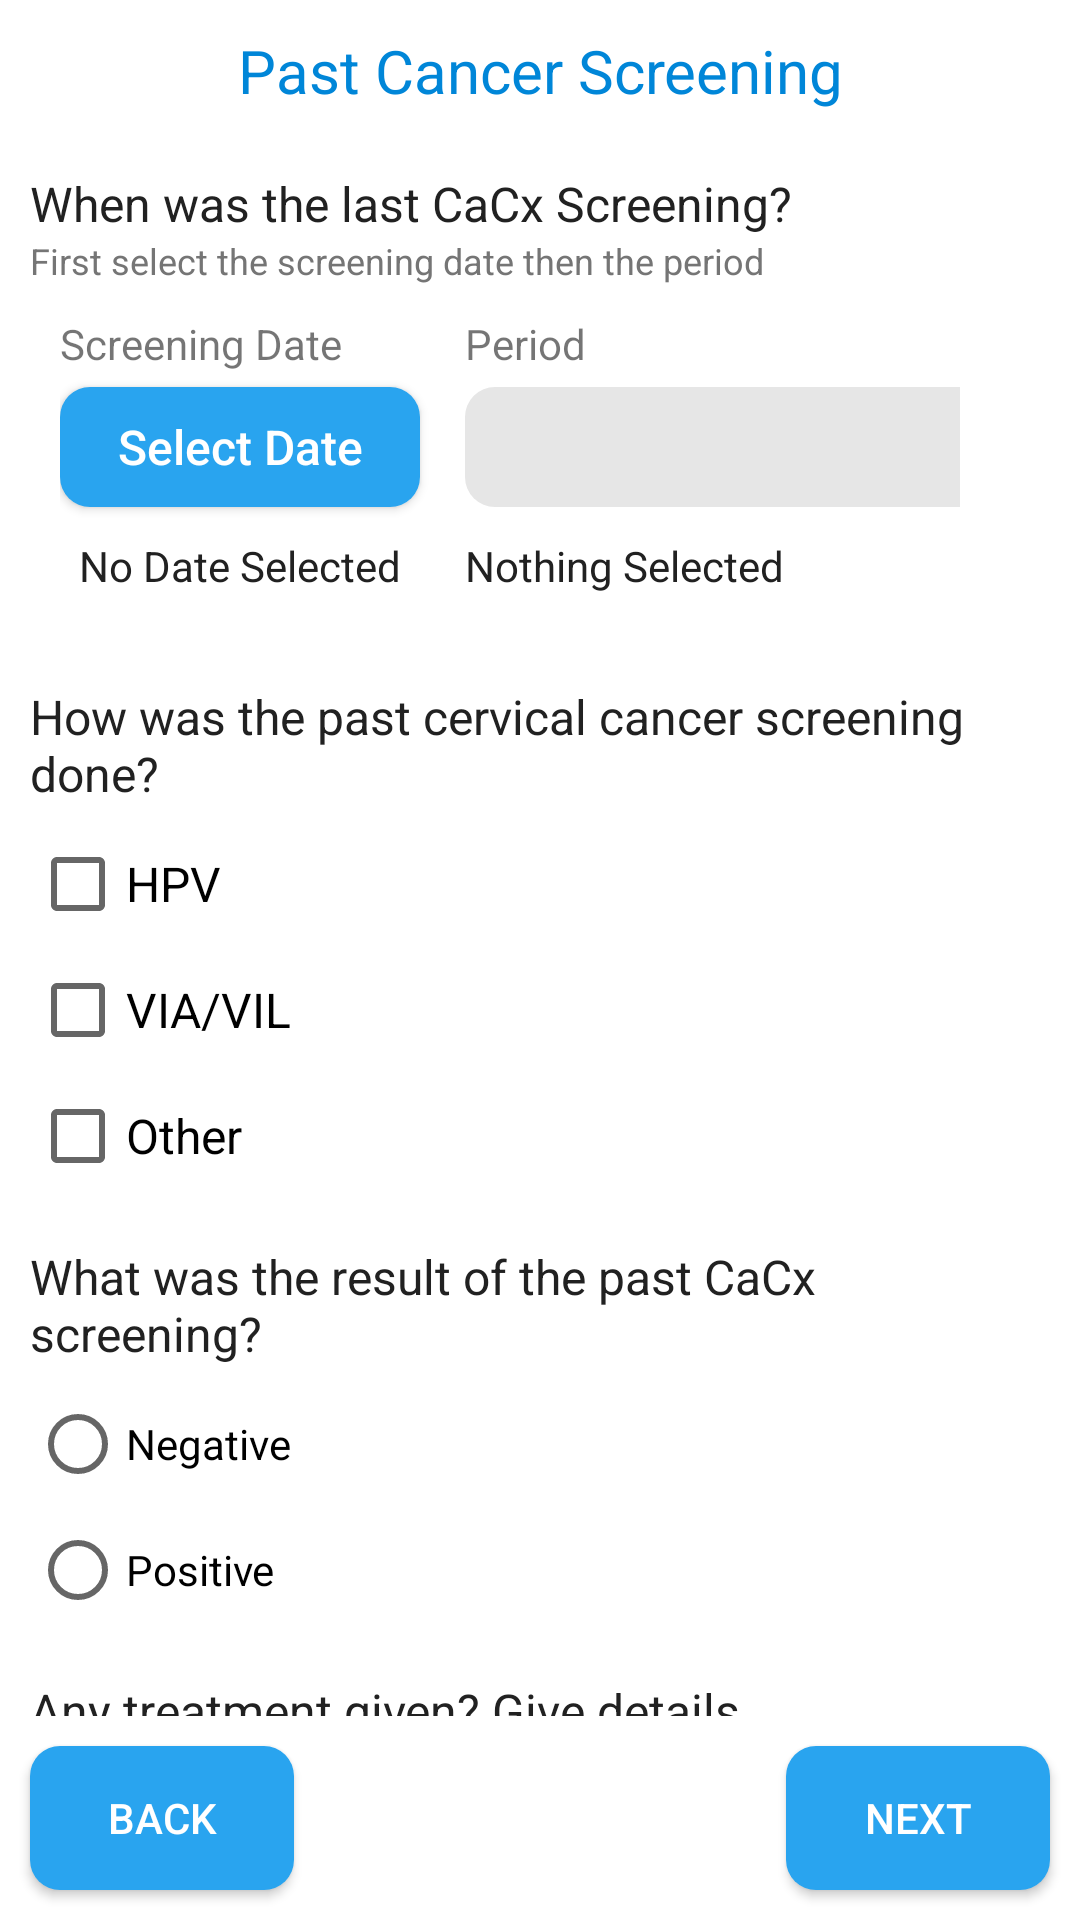

Here is an Android app screen rendered from its layout file. Give the layout XML and the strings, colors and styles it references.
<!-- AndroidManifest.xml: application theme AppTheme -->
<!-- res/layout/fragment_screen.xml -->
<?xml version="1.0" encoding="utf-8"?>
<RelativeLayout xmlns:android="http://schemas.android.com/apk/res/android"
    xmlns:tools="http://schemas.android.com/tools"
    android:layout_width="match_parent"
    android:layout_height="match_parent"
    android:background="@color/colorBackground"
    tools:context=".Fragments.ScreenFragment">

    <RelativeLayout
        android:layout_width="match_parent"
        android:layout_height="match_parent"
        android:layout_above="@id/buttons">

        <ScrollView
            android:layout_width="match_parent"
            android:layout_height="match_parent"
            android:fadeScrollbars="true"
            android:scrollbars="none">

            <LinearLayout
                android:layout_width="match_parent"
                android:layout_height="wrap_content"
                android:layout_margin="10dp"
                android:orientation="vertical">


                <TextView
                    android:layout_width="match_parent"
                    android:layout_height="wrap_content"
                    android:gravity="center_horizontal"
                    android:text="Past Cancer Screening"
                    android:textColor="@color/colorPrimary"
                    android:textSize="20sp" />


                <TextView
                    android:layout_width="match_parent"
                    android:layout_height="wrap_content"
                    android:layout_marginTop="20dp"
                    android:text="When was the last CaCx Screening?"
                    android:textColor="@color/colorTextPrimary"
                    android:textSize="16sp" />

                <TextView
                    android:layout_width="match_parent"
                    android:layout_height="wrap_content"
                    android:text="First select the screening date then the period"
                    android:textColor="@color/colorTextSecondary"
                    android:textSize="12sp" />

                <LinearLayout
                    android:layout_width="wrap_content"
                    android:layout_height="wrap_content"
                    android:layout_gravity="center"
                    android:padding="10dp"
                    android:orientation="horizontal">

                    <LinearLayout
                        android:layout_width="wrap_content"
                        android:layout_height="wrap_content"
                        android:orientation="vertical">

                        <TextView
                            android:layout_width="wrap_content"
                            android:layout_height="wrap_content"
                            android:text="Screening Date"
                            android:layout_marginBottom="5dp"/>

                        <Button
                            android:id="@+id/datepicker"
                            android:layout_width="120dp"
                            android:layout_height="40dp"
                            android:background="@drawable/primary_btn"
                            android:layout_marginRight="5dp"
                            android:text="Select Date"
                            android:textAllCaps="false"
                            android:textColor="@color/colorBackground"
                            android:textSize="16sp" />

                        <TextView
                            android:id="@+id/date"
                            android:layout_width="120dp"
                            android:layout_height="wrap_content"
                            android:layout_marginTop="10dp"
                            android:gravity="center"
                            android:textSize="14sp"
                            android:text="No Date Selected"
                            android:textColor="@color/colorTextPrimary" />

                    </LinearLayout>

                    <LinearLayout
                        android:layout_width="wrap_content"
                        android:layout_height="wrap_content"
                        android:orientation="vertical"
                        android:layout_marginLeft="10dp"
                        android:layout_marginRight="20dp">

                        <TextView
                            android:layout_width="wrap_content"
                            android:layout_height="wrap_content"
                            android:text="Period"
                            android:layout_marginBottom="5dp"/>

                        <LinearLayout
                            android:id="@+id/vnc"
                            android:layout_width="210dp"
                            android:layout_height="wrap_content"
                            android:background="@drawable/style_spinner"
                            android:orientation="vertical">

                            <Spinner
                                android:id="@+id/day"
                                android:layout_width="match_parent"
                                android:layout_height="40dp"/>

                        </LinearLayout>

                        <TextView
                            android:id="@+id/time"
                            android:layout_width="match_parent"
                            android:layout_height="wrap_content"
                            android:textSize="14sp"
                            android:layout_marginTop="10dp"
                            android:text="Nothing Selected"
                            android:textColor="@color/colorTextPrimary" />

                    </LinearLayout>


                </LinearLayout>


                <TextView
                    android:layout_width="match_parent"
                    android:layout_height="wrap_content"
                    android:layout_marginTop="20dp"
                    android:text="How was the past cervical cancer screening done?"
                    android:textColor="@color/colorTextPrimary"
                    android:textSize="16sp" />

                <CheckBox
                    android:layout_width="wrap_content"
                    android:layout_height="wrap_content"
                    android:layout_marginTop="10dp"
                    android:text="HPV"
                    android:id="@+id/hpv"
                    android:textSize="16sp"/>

                <CheckBox
                    android:layout_width="wrap_content"
                    android:layout_height="wrap_content"
                    android:layout_marginTop="10dp"
                    android:text="VIA/VIL"
                    android:id="@+id/via"
                    android:textSize="16sp"/>

                <CheckBox
                    android:layout_width="wrap_content"
                    android:layout_height="wrap_content"
                    android:layout_marginTop="10dp"
                    android:text="Other"
                    android:id="@+id/other"
                    android:textSize="16sp"/>


                <TextView
                    android:layout_width="match_parent"
                    android:layout_height="wrap_content"
                    android:layout_marginTop="20dp"
                    android:text="What was the result of the past CaCx screening?"
                    android:textColor="@color/colorTextPrimary"
                    android:textSize="16sp" />

                <RadioGroup
                    android:layout_width="wrap_content"
                    android:layout_height="wrap_content"
                    android:id="@+id/radioGroup">

                    <RadioButton
                        android:layout_marginTop="10dp"
                        android:layout_width="wrap_content"
                        android:layout_height="wrap_content"
                        android:text="Negative"
                        android:id="@+id/negative"/>

                    <RadioButton
                        android:layout_marginTop="10dp"
                        android:layout_width="wrap_content"
                        android:layout_height="wrap_content"
                        android:text="Positive"
                        android:id="@+id/positive"/>

                </RadioGroup>

                <TextView
                    android:layout_width="match_parent"
                    android:layout_height="wrap_content"
                    android:layout_marginTop="20dp"
                    android:text="Any treatment given? Give details"
                    android:textColor="@color/colorTextPrimary"
                    android:textSize="16sp" />

                <EditText
                    android:id="@+id/treatment"
                    android:layout_width="match_parent"
                    android:layout_height="120dp"
                    android:layout_marginTop="10dp"
                    android:layout_marginBottom="10dp"
                    android:textSize="14sp"
                    android:gravity="top"
                    android:hint="Provide some brief notes about the treatment"
                    android:padding="10dp"
                    android:inputType="textMultiLine"
                    android:background="@drawable/text_bg"
                    />

            </LinearLayout>

        </ScrollView>

    </RelativeLayout>

    <RelativeLayout
        android:id="@+id/buttons"
        android:layout_width="match_parent"
        android:layout_height="wrap_content"
        android:layout_alignParentBottom="true">

        <Button
            android:id="@+id/back"
            android:layout_width="wrap_content"
            android:layout_height="wrap_content"
            android:layout_margin="10dp"
            android:background="@drawable/primary_btn"
            android:text="Back"
            android:textColor="@color/colorBackground" />

        <Button
            android:id="@+id/next"
            android:layout_width="wrap_content"
            android:layout_height="wrap_content"
            android:layout_alignParentRight="true"
            android:layout_margin="10dp"
            android:background="@drawable/primary_btn"
            android:text="next"
            android:textColor="@color/colorBackground" />

    </RelativeLayout>

</RelativeLayout>
<!-- resources referenced by this layout -->
<resources>
  <color name="colorBackground">#FFFFFF</color>
  <color name="colorPrimary">#0086D8</color>
  <color name="colorTextPrimary">#212121</color>
  <color name="colorTextSecondary">#757575</color>
  <!-- drawable primary_btn (drawable) -->
  <?xml version="1.0" encoding="utf-8"?>
  <selector xmlns:android="http://schemas.android.com/apk/res/android">
      <item android:state_enabled="false">
          <shape>
              <solid android:color="@color/colorLine" />
              <corners android:radius="10dp" />
          </shape>
      </item>
      <item>
          <shape>
              <solid android:color="#29A4EF" />
              <corners android:radius="10dp" />
          </shape>
      </item>
  </selector>
  <!-- drawable style_spinner (drawable) -->
  <?xml version="1.0" encoding="utf-8"?>
  <selector xmlns:android="http://schemas.android.com/apk/res/android">
      <item>
          <shape android:shape="rectangle">
              <solid android:color="@color/lineSeparatorColor"/>
              <corners android:radius="10dp"/>
          </shape>
      </item>
  </selector>
  <!-- drawable text_bg (drawable) -->
  <?xml version="1.0" encoding="utf-8"?>
  <selector xmlns:android="http://schemas.android.com/apk/res/android">
      <item>
          <shape>
              <solid android:color="@color/lineSeparatorColor" />
              <corners android:radius="10dp" />
          </shape>
      </item>
  </selector>
  <style name="AppTheme" parent="Theme.AppCompat.Light.NoActionBar">
          
          <item name="colorPrimary">@color/colorMainBlue</item>
          <item name="colorPrimaryDark">@color/colorMainBlue</item>
          <item name="colorAccent">@color/colorAccent</item>
          <item name="android:itemBackground">@color/colorBackground</item>
          <item name="android:itemTextAppearance">@style/CustomTextMenu</item>
      </style>
  <color name="colorLine">#c6c6c6</color>
  <color name="lineSeparatorColor">#e6e6e6</color>
  <color name="colorMainBlue">#0086D8</color>
  <color name="colorAccent">#0086D8</color>
  <style name="CustomTextMenu" parent="@android:style/TextAppearance.Widget.IconMenu.Item">
          <item name="android:textColor">@color/colorPrimary</item>
      </style>
</resources>
